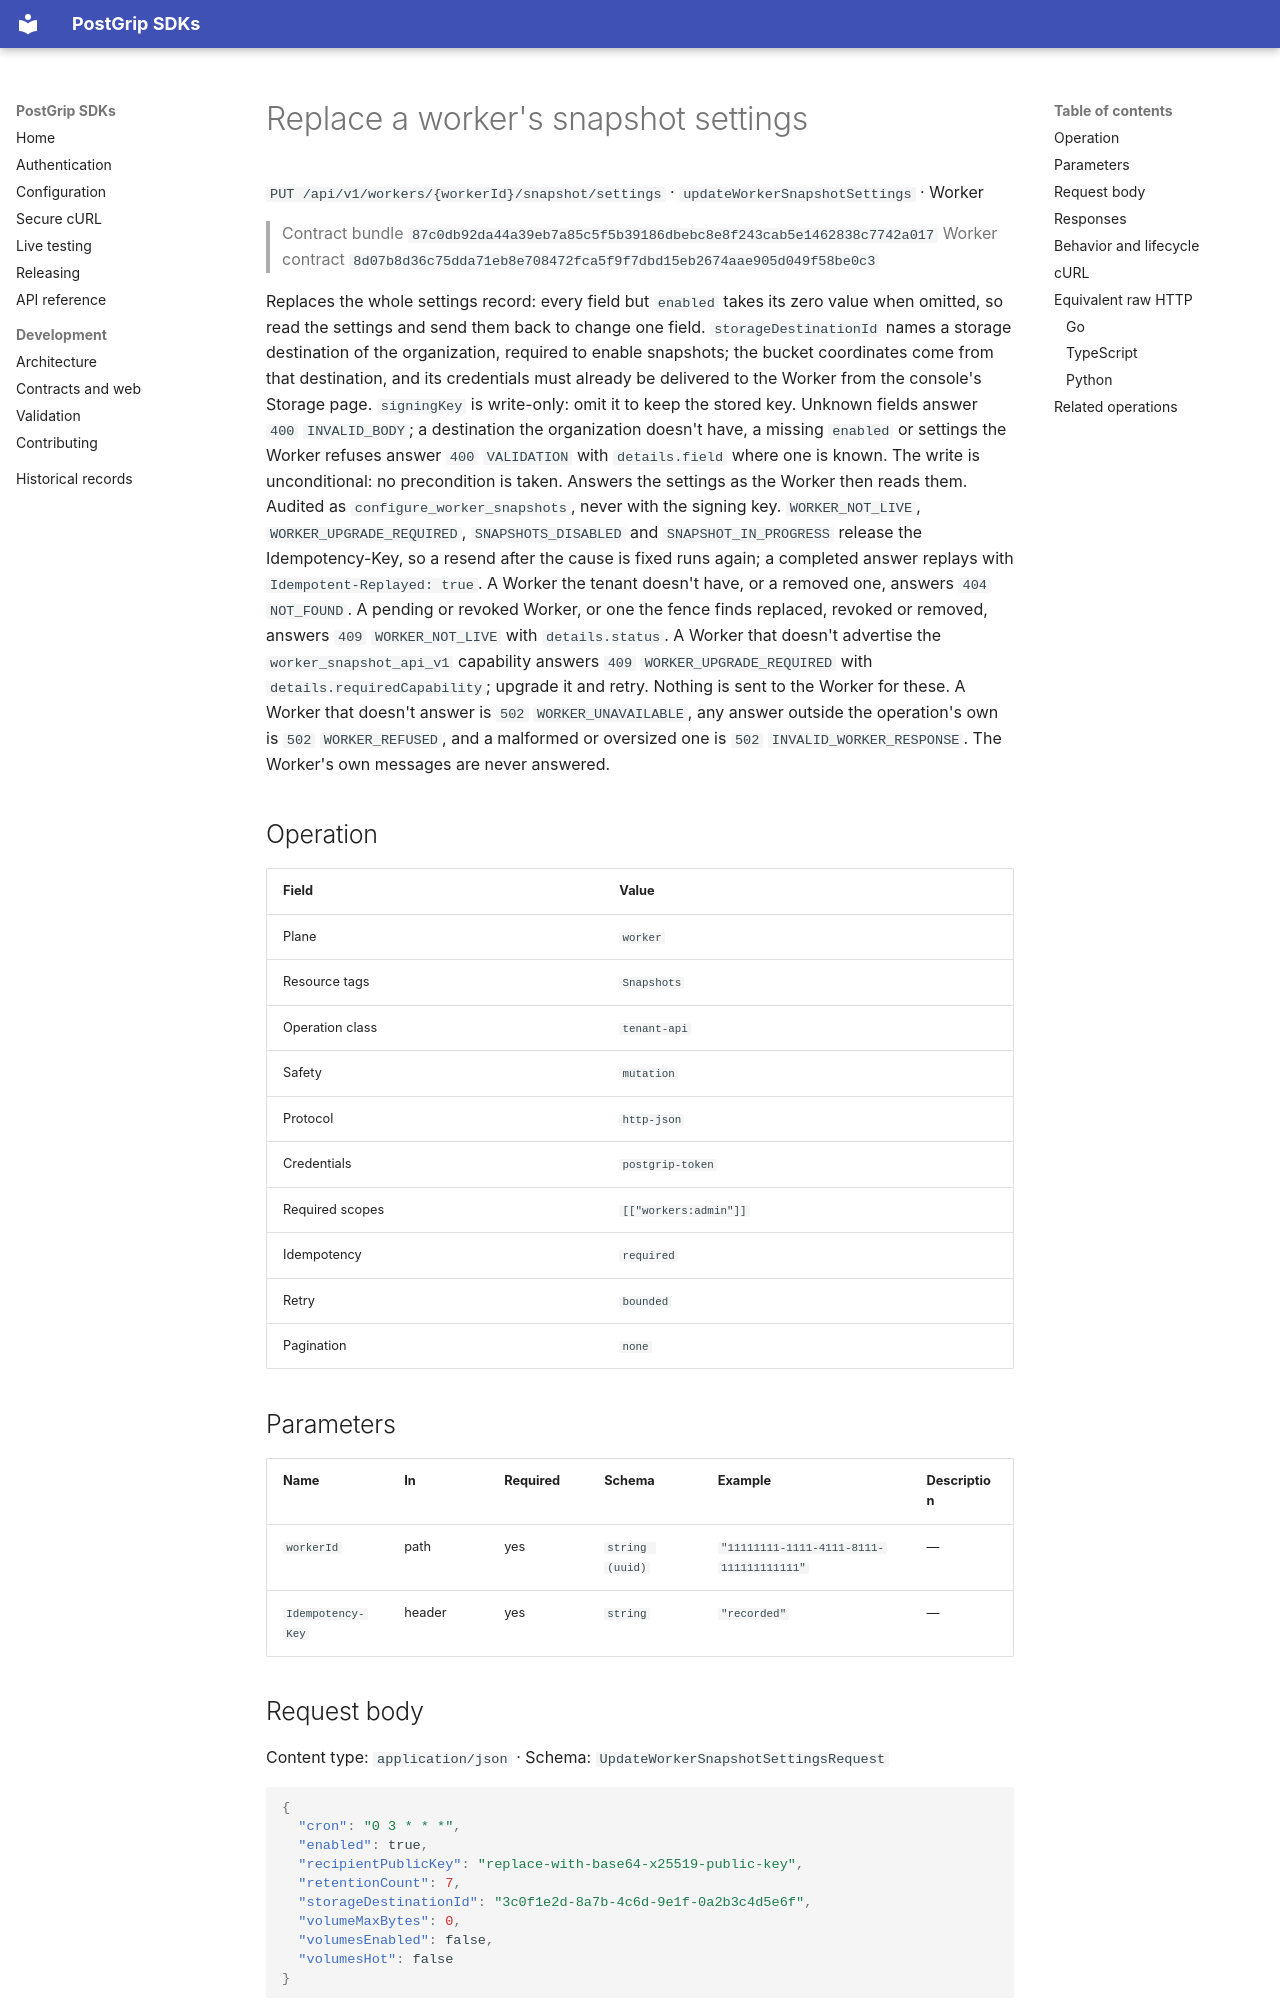

repository: postgrip-io/postgrip-sdk · page: reference/87c0db92da44a39eb7a85c5f5b39186dbebc8e8f243cab5e1462838c7742a017/worker/updateWorkerSnapshotSettings/index.html · generator: mkdocs

# Replace a worker's snapshot settings

`PUT /api/v1/workers/{workerId}/snapshot/settings` · `updateWorkerSnapshotSettings` · Worker

> Contract bundle `87c0db92da44a39eb7a85c5f5b39186dbebc8e8f243cab5e1462838c7742a017`
> Worker contract `8d07b8d36c75dda71eb8e708472fca5f9f7dbd15eb2674aae905d049f58be0c3`

Replaces the whole settings record: every field but `enabled` takes its zero value when omitted, so read the settings and send them back to change one field. `storageDestinationId` names a storage destination of the organization, required to enable snapshots; the bucket coordinates come from that destination, and its credentials must already be delivered to the Worker from the console's Storage page. `signingKey` is write-only: omit it to keep the stored key. Unknown fields answer `400` `INVALID_BODY`; a destination the organization doesn't have, a missing `enabled` or settings the Worker refuses answer `400` `VALIDATION` with `details.field` where one is known. The write is unconditional: no precondition is taken. Answers the settings as the Worker then reads them. Audited as `configure_worker_snapshots`, never with the signing key. `WORKER_NOT_LIVE`, `WORKER_UPGRADE_REQUIRED`, `SNAPSHOTS_DISABLED` and `SNAPSHOT_IN_PROGRESS` release the Idempotency-Key, so a resend after the cause is fixed runs again; a completed answer replays with `Idempotent-Replayed: true`. A Worker the tenant doesn't have, or a removed one, answers `404` `NOT_FOUND`. A pending or revoked Worker, or one the fence finds replaced, revoked or removed, answers `409` `WORKER_NOT_LIVE` with `details.status`. A Worker that doesn't advertise the `worker_snapshot_api_v1` capability answers `409` `WORKER_UPGRADE_REQUIRED` with `details.requiredCapability`; upgrade it and retry. Nothing is sent to the Worker for these. A Worker that doesn't answer is `502` `WORKER_UNAVAILABLE`, any answer outside the operation's own is `502` `WORKER_REFUSED`, and a malformed or oversized one is `502` `INVALID_WORKER_RESPONSE`. The Worker's own messages are never answered.

## Operation

| Field | Value |
| --- | --- |
| Plane | `worker` |
| Resource tags | `Snapshots` |
| Operation class | `tenant-api` |
| Safety | `mutation` |
| Protocol | `http-json` |
| Credentials | `postgrip-token` |
| Required scopes | `[["workers:admin"]]` |
| Idempotency | `required` |
| Retry | `bounded` |
| Pagination | `none` |

## Parameters

| Name | In | Required | Schema | Example | Description |
| --- | --- | --- | --- | --- | --- |
| `workerId` | path | yes | `string (uuid)` | `"11111111-1111-4111-8111-111111111111"` | — |
| `Idempotency-Key` | header | yes | `string` | `"recorded"` | — |

## Request body

Content type: `application/json` · Schema: `UpdateWorkerSnapshotSettingsRequest`

```json
{
  "cron": "0 3 * * *",
  "enabled": true,
  "recipientPublicKey": "replace-with-base64-x25519-public-key",
  "retentionCount": 7,
  "storageDestinationId": "3c0f1e2d-8a7b-4c6d-9e1f-0a2b3c4d5e6f",
  "volumeMaxBytes": 0,
  "volumesEnabled": false,
  "volumesHot": false
}
```
